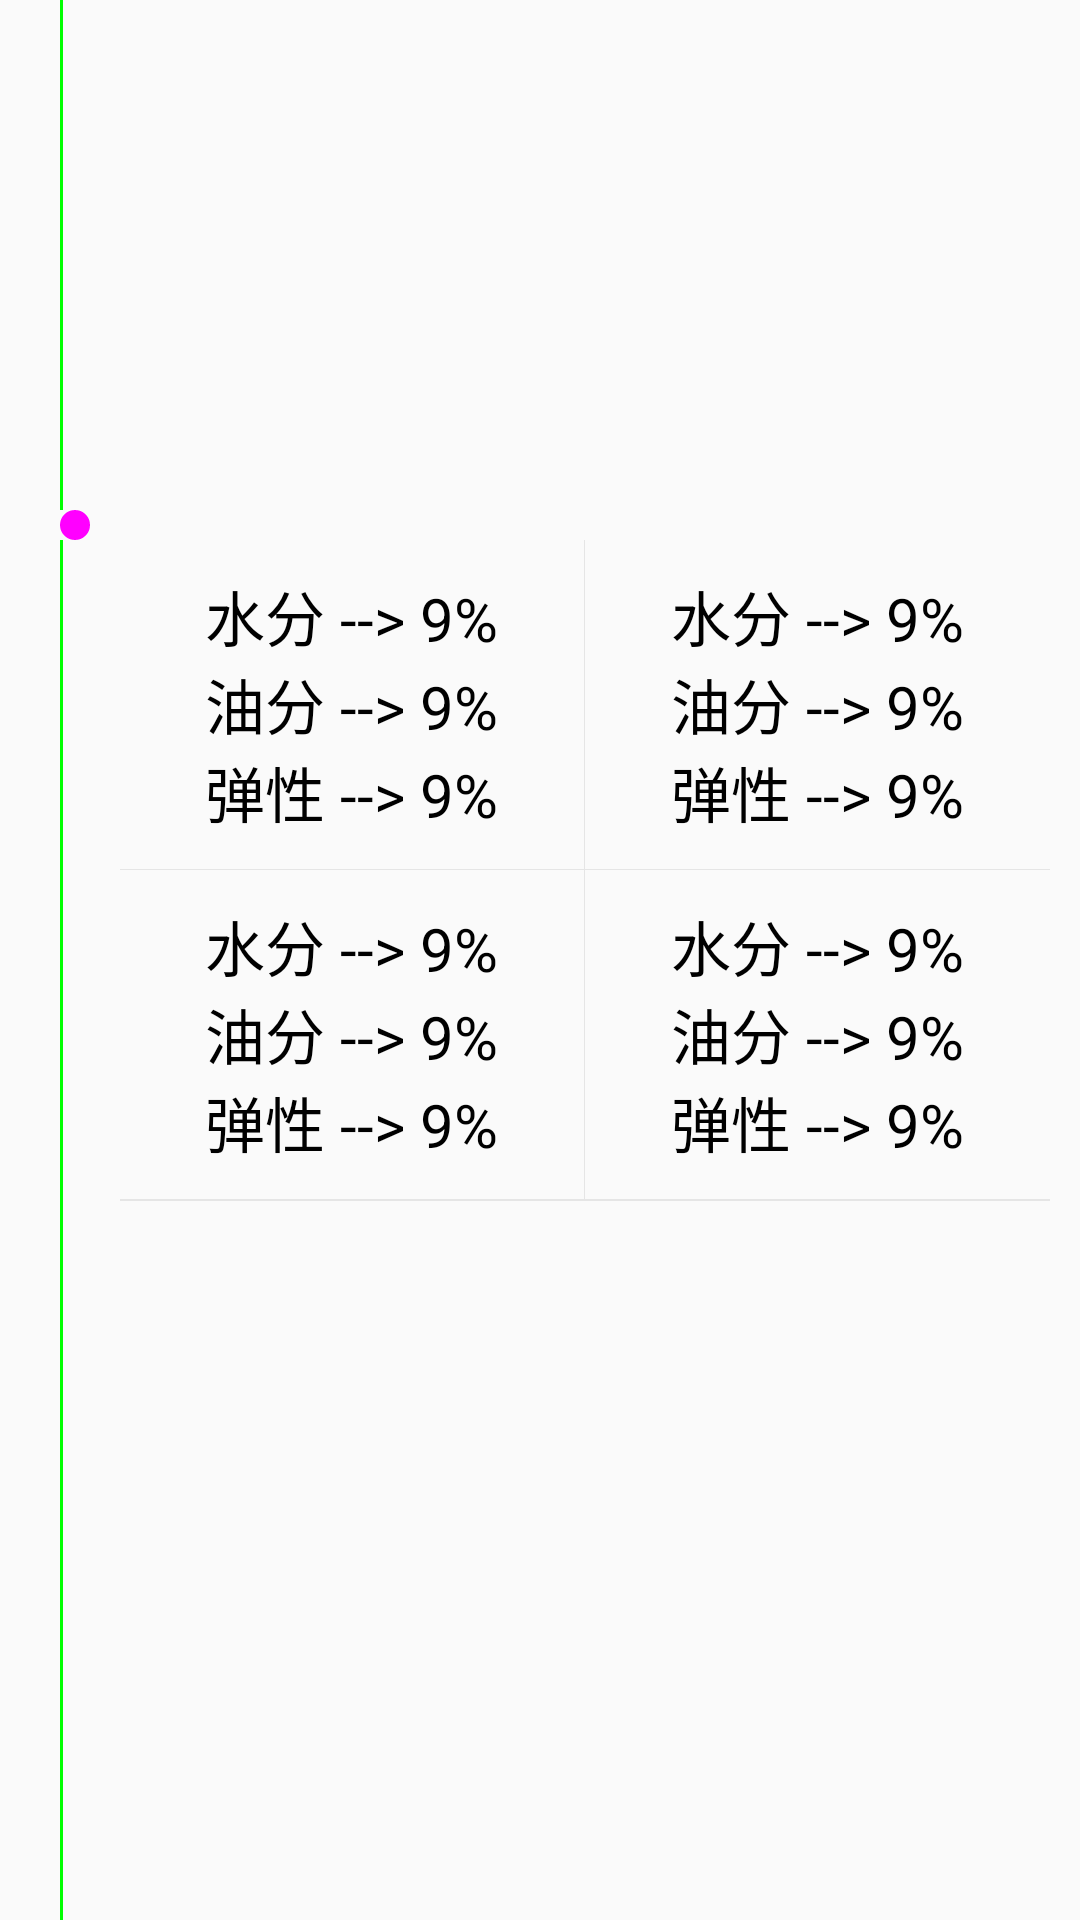

Write the Android layout XML for this screen, with the resource values it uses.
<!-- AndroidManifest.xml: application theme AppTheme -->
<!-- res/layout/history_list_item.xml -->
<LinearLayout xmlns:android="http://schemas.android.com/apk/res/android"
    android:layout_width="match_parent"
    android:layout_height="400dp"
    android:orientation="horizontal">
    <TextView
        android:id="@+id/history_item_date"
        android:layout_width="wrap_content"
        android:layout_height="wrap_content"
        android:layout_gravity="center"
        android:layout_marginLeft="10dp"
        android:gravity="center"
        android:textSize="12sp" />
    <LinearLayout
        android:layout_width="wrap_content"
        android:layout_height="match_parent"
        android:layout_marginLeft="10dp"
        android:orientation="vertical">
        <TextView
            android:id="@+id/tv_line_top"
            android:layout_width="1dp"
            android:layout_height="170dp"
            android:background="#00ff00" />
        <TextView
            android:id="@+id/tv_dot"
            android:layout_width="10dp"
            android:layout_height="10dp"
            android:layout_below="@+id/tv_line_top"
            android:layout_centerHorizontal="true"
            android:background="@drawable/dot_choiced" />
        <TextView
            android:id="@+id/tv_line_bottom"
            android:layout_width="1dp"
            android:layout_height="0dp"
            android:layout_weight="1"
            android:background="#00ff00" />
    </LinearLayout>

    <LinearLayout
        android:layout_width="match_parent"
        android:layout_height="wrap_content"
        android:orientation="vertical"
        android:padding="10dp">
        <LinearLayout
            android:layout_width="match_parent"
            android:layout_height="wrap_content"
            android:orientation="horizontal"
            >
            <ImageView
                android:id="@+id/update_image_1"
                android:layout_width="0dp"
                android:layout_weight="1"
                android:layout_height="160dp"
                android:background="@mipmap/img_add" />
            <ImageView
                android:layout_marginLeft="10dp"
                android:id="@+id/update_image_2"
                android:layout_width="0dp"
                android:layout_weight="1"
                android:layout_height="160dp"
                android:background="@mipmap/img_add" />
        </LinearLayout>

        <LinearLayout
            android:id="@+id/update_detect_item_layout"
            android:layout_width="match_parent"
            android:layout_height="220dp"
            android:orientation="vertical"
            android:layout_marginTop="10dp"
            >

            <LinearLayout
                android:layout_width="match_parent"
                android:layout_height="0dp"
                android:layout_weight="1"
                android:orientation="horizontal">

                <include
                    android:id="@+id/update_detect_item_0"
                    layout="@layout/detect_item"
                    android:layout_width="0dp"
                    android:layout_height="match_parent"
                    android:layout_weight="1" />

                <View
                    android:layout_width="1px"
                    android:layout_height="match_parent"
                    android:background="@color/line"></View>

                <include
                    android:id="@+id/update_detect_item_1"
                    layout="@layout/detect_item"
                    android:layout_width="0dp"
                    android:layout_height="match_parent"
                    android:layout_weight="1" />
            </LinearLayout>

            <View
                android:layout_width="match_parent"
                android:layout_height="1px"
                android:background="@color/line"></View>

            <LinearLayout
                android:layout_width="match_parent"
                android:layout_height="0dp"
                android:layout_weight="1"
                android:orientation="horizontal">

                <include
                    android:id="@+id/update_detect_item_2"
                    layout="@layout/detect_item"
                    android:layout_width="0dp"
                    android:layout_height="match_parent"
                    android:layout_weight="1" />

                <View
                    android:layout_width="1px"
                    android:layout_height="match_parent"
                    android:background="@color/line"></View>

                <include
                    android:id="@+id/update_detect_item_3"
                    layout="@layout/detect_item"
                    android:layout_width="0dp"
                    android:layout_height="match_parent"
                    android:layout_weight="1" />
            </LinearLayout>

            <View
                android:layout_width="match_parent"
                android:layout_height="1px"
                android:background="@color/line"></View>
        </LinearLayout>

        <View
            android:layout_width="match_parent"
            android:layout_height="1px"
            android:background="@color/line"></View>
    </LinearLayout>
</LinearLayout>
<!-- res/layout/detect_item.xml (included above) -->
<?xml version="1.0" encoding="utf-8"?>
<RelativeLayout xmlns:android="http://schemas.android.com/apk/res/android"
    android:layout_width="match_parent"
    android:layout_height="wrap_content"
    android:orientation="horizontal">


    <ImageView
        android:layout_width="40dp"
        android:layout_height="40dp"
        android:layout_alignParentRight="true"
        android:layout_marginRight="10dp"
        android:layout_marginTop="10dp"
        android:background="@mipmap/img_normal"
        android:visibility="gone" />

    <LinearLayout
        android:id="@+id/detect_layout"
        android:layout_width="wrap_content"
        android:layout_height="wrap_content"
        android:layout_centerInParent="true"
        android:orientation="vertical"
        >

        <LinearLayout
            android:layout_width="wrap_content"
            android:layout_height="wrap_content"
            android:orientation="horizontal">

            <TextView
                android:id="@+id/detect_name_1"
                android:layout_width="wrap_content"
                android:layout_height="wrap_content"
                android:layout_centerVertical="true"
                android:text="@string/detect_item_1"
                android:textColor="@color/main_title"
                android:textSize="@dimen/main_text_size_20" />

            <TextView
                android:id="@+id/detect_value_1"
                android:layout_width="wrap_content"
                android:layout_height="wrap_content"
                android:text=" 9%"
                android:textColor="@color/main_title"
                android:textSize="@dimen/main_text_size_20" />
        </LinearLayout>

        <LinearLayout
            android:layout_width="wrap_content"
            android:layout_height="wrap_content"
            android:orientation="horizontal">

            <TextView
                android:id="@+id/detect_name_2"
                android:layout_width="wrap_content"
                android:layout_height="wrap_content"
                android:layout_centerVertical="true"
                android:text="@string/detect_item_2"
                android:textColor="@color/main_title"
                android:textSize="@dimen/main_text_size_20" />

            <TextView
                android:id="@+id/detect_value_2"
                android:layout_width="wrap_content"
                android:layout_height="wrap_content"
                android:text=" 9%"
                android:textColor="@color/main_title"
                android:textSize="@dimen/main_text_size_20" />
        </LinearLayout>

        <LinearLayout
            android:layout_width="wrap_content"
            android:layout_height="wrap_content"
            android:orientation="horizontal">

            <TextView
                android:id="@+id/detect_name_3"
                android:layout_width="wrap_content"
                android:layout_height="wrap_content"
                android:layout_centerVertical="true"
                android:text="@string/detect_item_3"
                android:textColor="@color/main_title"
                android:textSize="@dimen/main_text_size_20" />

            <TextView
                android:id="@+id/detect_value_3"
                android:layout_width="wrap_content"
                android:layout_height="wrap_content"
                android:text=" 9%"
                android:textColor="@color/main_title"
                android:textSize="@dimen/main_text_size_20" />
        </LinearLayout>

    </LinearLayout>


</RelativeLayout>
<!-- resources referenced by this layout -->
<resources>
  <color name="line">#e5e5e5</color>
  <color name="main_title">#000000</color>
  <dimen name="main_text_size_20">20sp</dimen>
  <!-- drawable dot_choiced (drawable) -->
  <?xml version="1.0" encoding="utf-8"?>
  <shape xmlns:android="http://schemas.android.com/apk/res/android"
      android:shape="oval">
      <size
          android:width="10dp"
          android:height="10dp" />
      <solid android:color="#ff00ff" />
  </shape>
  <string name="detect_item_1">水分 --&gt;</string>
  <string name="detect_item_2">油分 --&gt;</string>
  <string name="detect_item_3">弹性 --&gt;</string>
  <style name="AppTheme" parent="Theme.AppCompat.Light.NoActionBar">
          
          <item name="colorPrimary">@color/colorPrimary</item>
          <item name="colorPrimaryDark">@color/colorPrimaryDark</item>
          <item name="colorAccent">@color/colorAccent</item>
      </style>
  <color name="colorPrimary">#3F51B5</color>
  <color name="colorPrimaryDark">#303F9F</color>
  <color name="colorAccent">#FF4081</color>
</resources>
